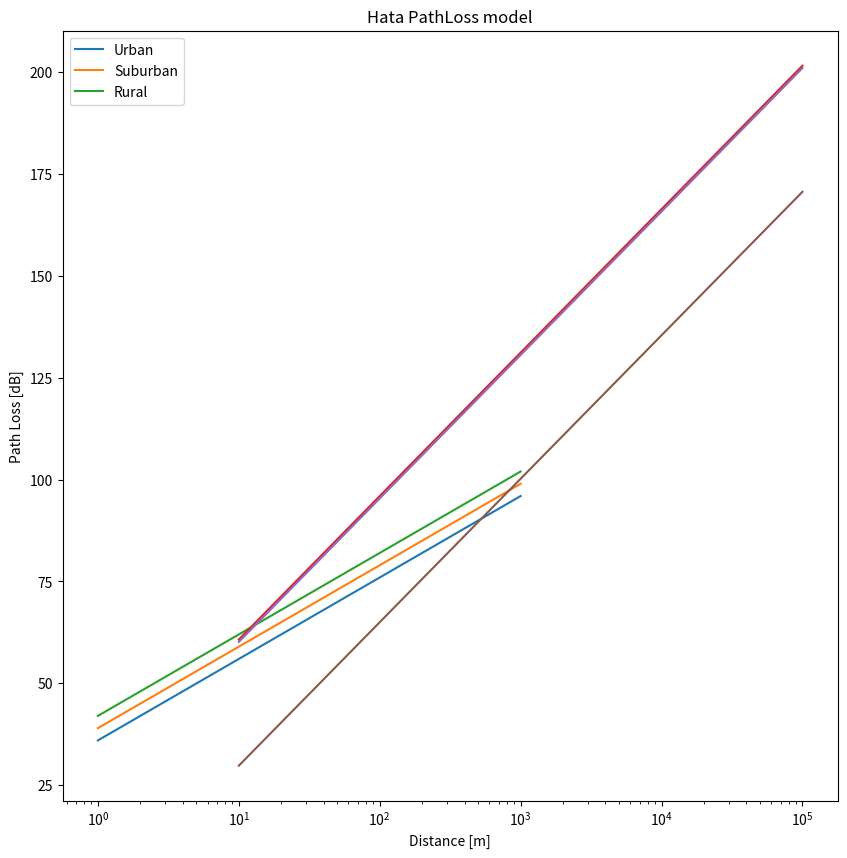

Python code for this plot:
import numpy as np
import matplotlib.pyplot as plt
plt.rcParams['figure.figsize'] = [10, 10]


def PL_free(d: float, fc: float = 1500e6, Gt: float = 1, Gr: float = 1):
    """
    Free Space path loss model
    :fc : Carrier frequency
    :d : Distance between Tx and Rx (in m)
    :Gt/ Gr : antenna gains

    Out: PL: pathloss (dB)
    """
    lam = 3e8 / fc
    PL = (lam * np.sqrt(Gr * Gt)) / (4 * np.pi * d)
    return -20 * np.log10(PL)


d = np.linspace(1, 10 ** 3, num=10000)
GtGr_ll = [(1, 1), (1, 0.5), (0.5, 0.5)]

for GtGr in GtGr_ll:
    Gt, Gr = GtGr
    plt.semilogx(d, PL_free(d,Gt=Gt,Gr=Gr))

legend = [f"Gt {GtGr[0]} Gr {GtGr[1]}" for GtGr in GtGr_ll]

plt.xlabel("Distance [m]")
plt.ylabel("Path Loss [dB]")
plt.legend(legend)
plt.grid()
plt.show()


def PL_Hata(
    d: float, fc: float = 1500e6, hrx: float = 2, htx: float = 30, env: str = "Urban"
):
    """
    Hata path loss model, for large scale coverage
    :fc : Carrier frequency
    :d : Distance between Tx and Rx (in m)
    :hrx: height of receiving antenna
    :htx : height of transmitting antenna
    :env: Environment

    Out: PL: pathloss (dB)
    """
    assert env in ["Urban", "Suburban", "Rural"], f"Environment {env} not defined."
    fc /= 1e6

    # Low
    if (fc >= 150) and (fc <= 200):
        C_rx = 8.29 * (np.log10(1.54 * hrx)) ** 2 - 1.1
    elif fc >= 200:
        C_rx = 3.2 * (np.log10(11.75 * hrx)) ** 2 - 4.97
    else:
        C_rx = 0.8 + (1.1 * np.log10(fc) - 0.7) * hrx - 1.56 * np.log10(fc)

    PL = (
        69.55
        + 26.16 * np.log10(fc)
        - 13.82 * np.log10(htx)
        - C_rx
        + (44.9 - 6.55 * np.log10(htx)) * np.log10(d /1000)
    )

    if env == "Suburban":
        PL -= 2 * ((np.log10(fc / 28)) ** 2) - 5.4
    elif env == "Rural":
        PL += (18.33 - 4.78 * np.log10(fc)) * np.log10(fc) - 40.97
    return PL


d = np.linspace(10, 10 ** 5, num=10000)

# environments
legend = ["Urban","Suburban","Rural"]

for env in legend:
    plt.semilogx(d, PL_Hata(d,env=env))

plt.xlabel("Distance [m]")
plt.ylabel("Path Loss [dB]")
plt.title("Hata PathLoss model")
plt.legend(legend)
plt.grid()
plt.show()



